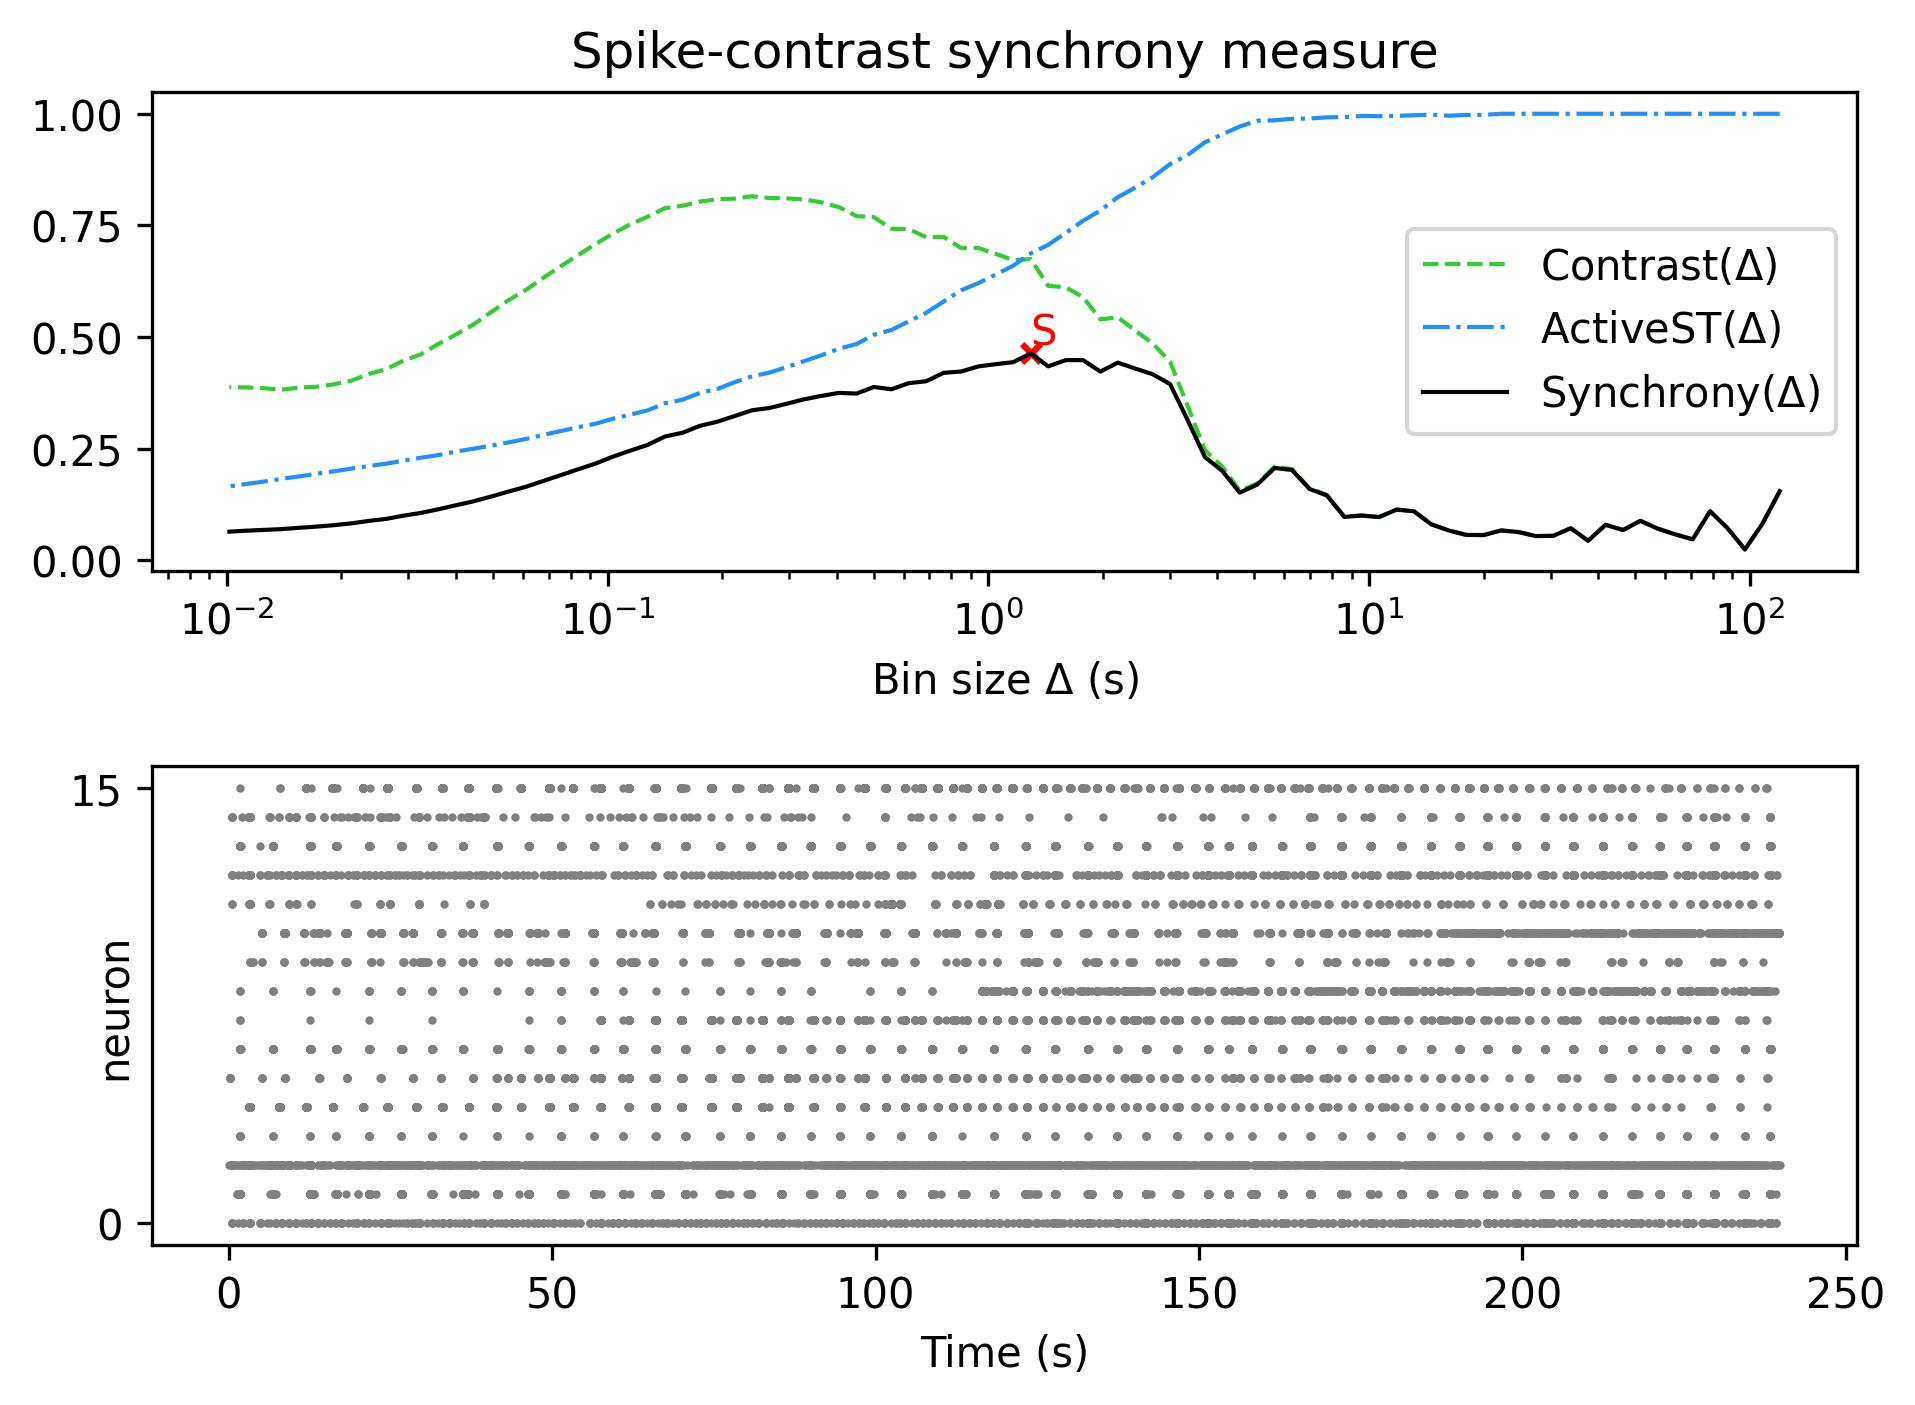

The file beside this chart, header and first rows:
, Spike-contrast (120.0 s), Spike-contrast (108.0 s), Spike-contrast (97.2 s), Spike-contrast (87.48 s), Spike-contrast (78.732 s), Spike-contrast (70.859 s), Spike-contrast (63.773 s), Spike-contrast (57.396 s), Spike-contrast (51.656 s), Spike-contrast (46.49 s), Spike-contrast (41.841 s), Spike-contrast (37.657 s), Spike-contrast (33.892 s), Spike-contrast (30.502 s), Spike-contrast (27.452 s), Spike-contrast (24.707 s), Spike-contrast (22.236 s), Spike-contrast (20.013 s), Spike-contrast (18.011 s), Spike-contrast (16.21 s), Spike-contrast (14.589 s), Spike-contrast (13.13 s), Spike-contrast (11.817 s)
0, 0.1546, 0.08131, 0.02397, 0.07183, 0.1098, 0.04668, 0.0578, 0.07053, 0.08817, 0.0675, 0.07921, 0.04356, 0.07164, 0.05462, 0.054, 0.06302, 0.06664, 0.05624, 0.0566, 0.06647, 0.08025, 0.1095, 0.1132
